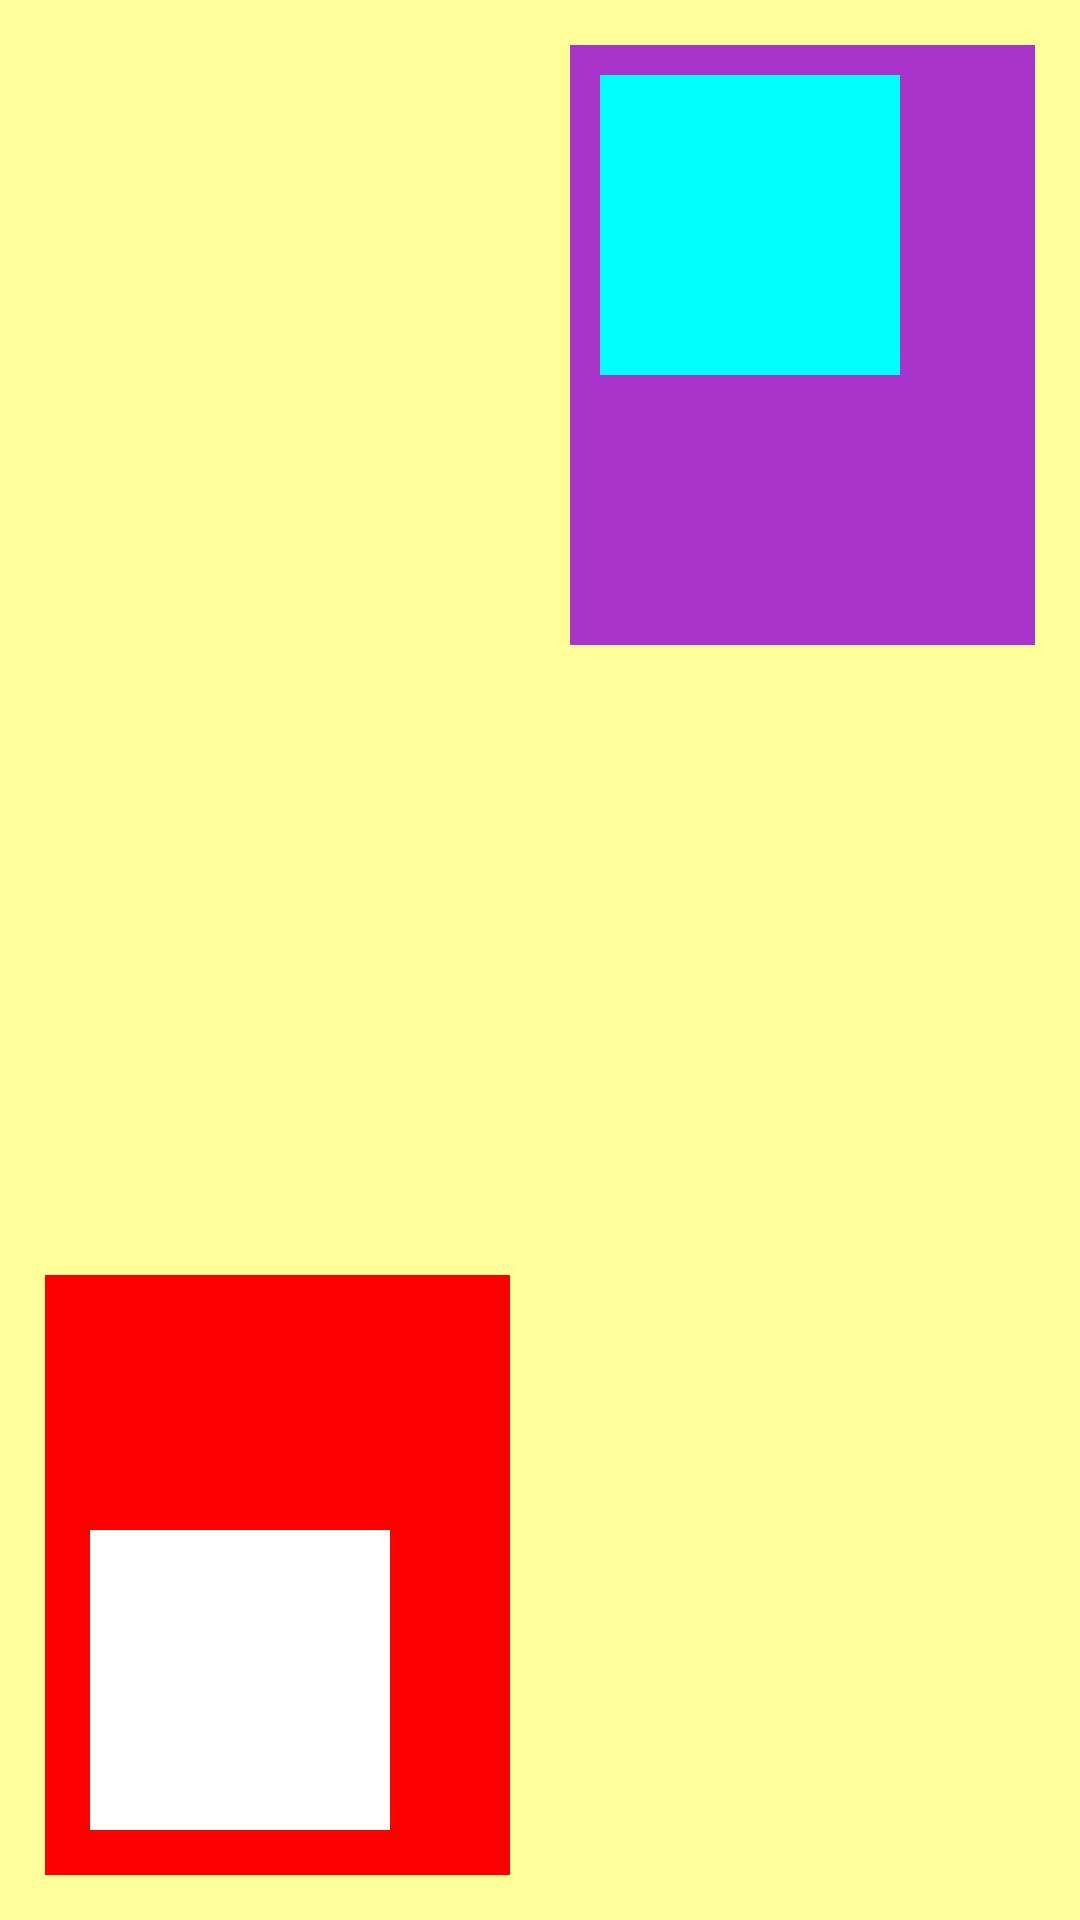

Reconstruct the res/layout file that produces this screen, plus the resources it refers to.
<!-- AndroidManifest.xml: application theme AppTheme -->
<!-- res/layout/activity_gravity.xml -->
<?xml version="1.0" encoding="utf-8"?>
<LinearLayout xmlns:android="http://schemas.android.com/apk/res/android"
    android:layout_width="match_parent"
    android:layout_height="300dp"
    android:background="#ffff99"
    android:orientation="horizontal"
    android:padding="5dp">

    
    
    <LinearLayout
        android:layout_width="0dp"
        android:layout_height="200dp"
        android:layout_weight="1"
        android:layout_gravity="bottom"
        android:gravity="bottom"
        android:background="#ff0000"
        android:layout_margin="10dp"
        android:padding="10dp"
        android:orientation="vertical">
        

        
        <View
            android:layout_width="100dp"
            android:layout_height="100dp"
            android:background="#FFFFFF"
            android:layout_margin="5dp"
            android:gravity="top"/>
    </LinearLayout>

    
    <LinearLayout
        android:layout_width="0dp"
        android:layout_height="200dp"
        android:layout_weight="1"
        android:layout_gravity="top"
        android:gravity="left"
        android:background="#aa33cc"
        android:layout_margin="10dp"
        android:padding="10dp"
        android:orientation="vertical">

        
        <View
            android:layout_width="100dp"
            android:layout_height="100dp"
            android:background="#00ffff" />
    </LinearLayout>
</LinearLayout>
<!-- resources referenced by this layout -->
<resources>
  <style name="AppTheme" parent="Theme.AppCompat.Light.DarkActionBar">
          
          <item name="colorPrimary">@color/colorPrimary</item>
          <item name="colorPrimaryDark">@color/colorPrimaryDark</item>
          <item name="colorAccent">@color/colorAccent</item>
      </style>
  <!-- not gathered from this repository: default colours our renderer supplied (Android Studio template values) -->
  <color name="colorPrimary">#FF6200EE</color>
  <color name="colorPrimaryDark">#FF3700B3</color>
  <color name="colorAccent">#FF03DAC5</color>
</resources>
